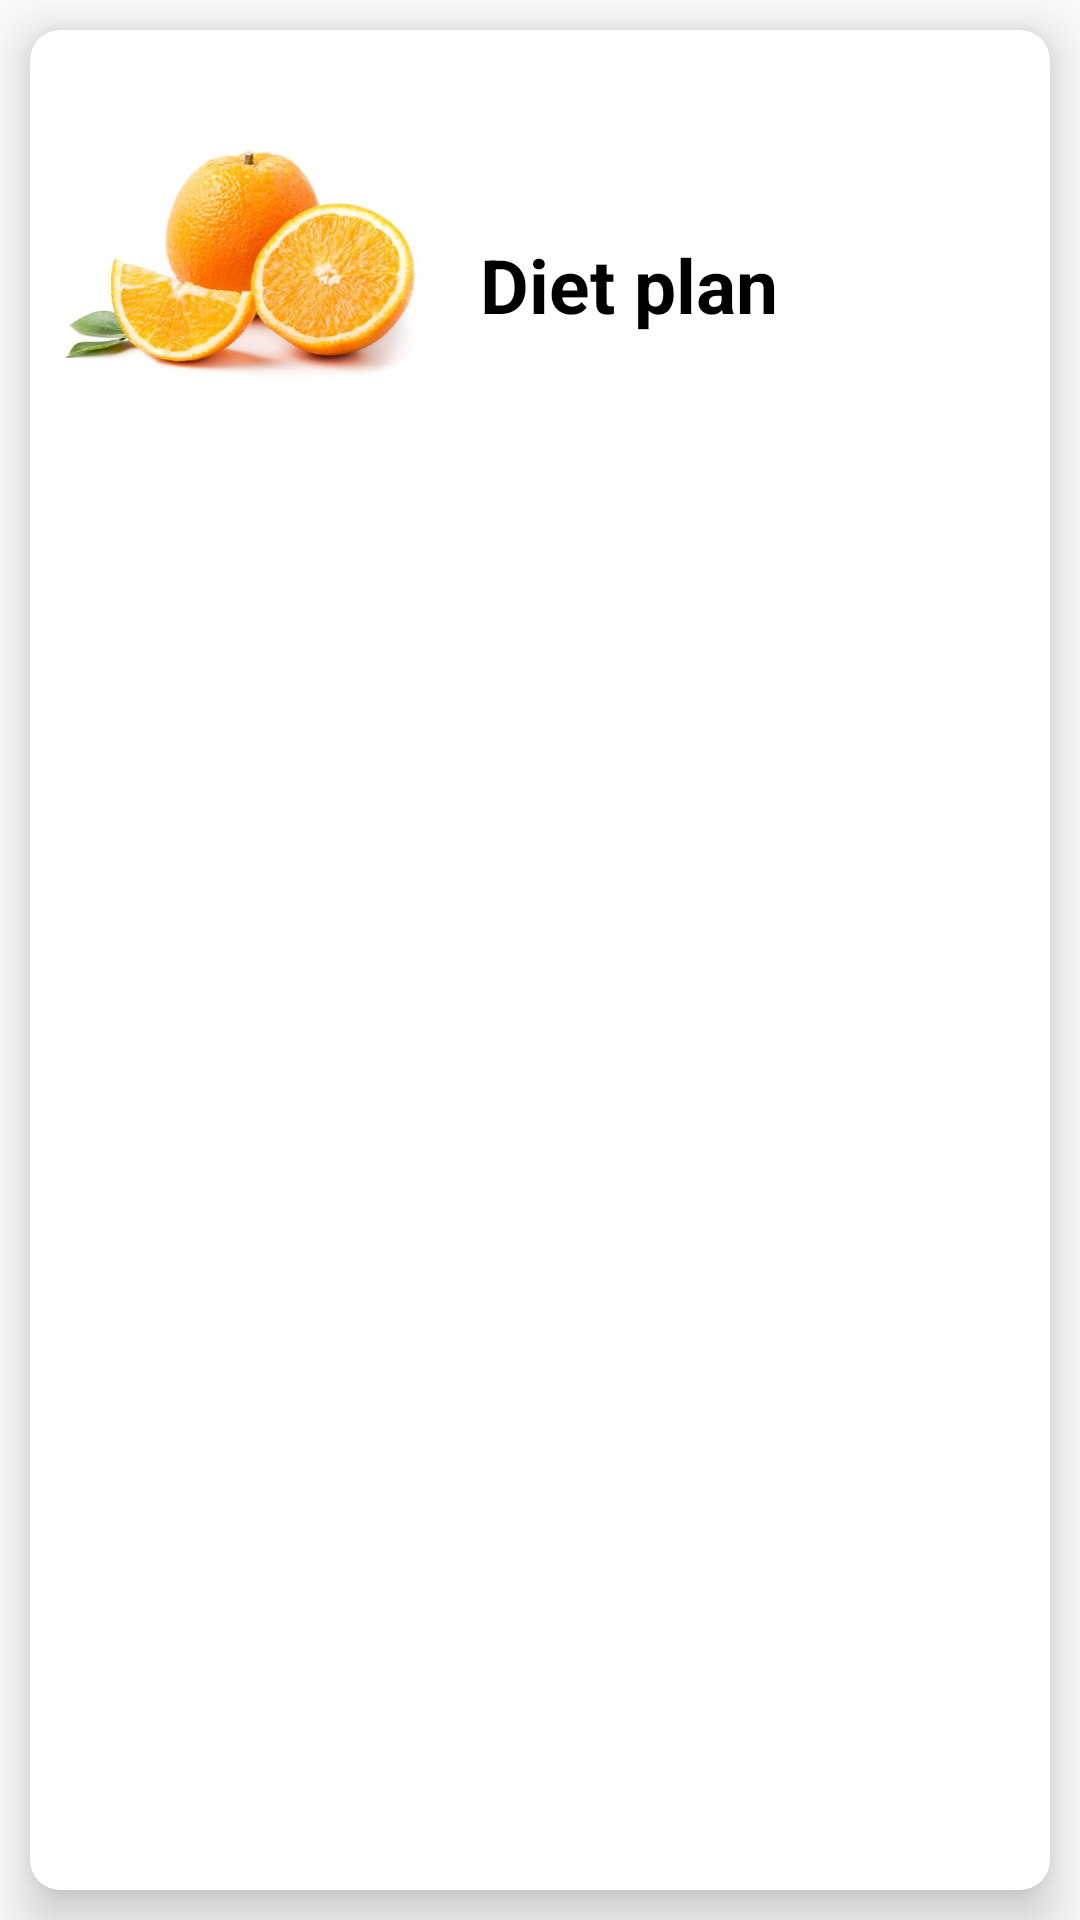

Produce the Android XML layout that renders to this screen, including the resource entries it uses.
<!-- AndroidManifest.xml: application theme Theme.FireBaseOne -->
<!-- res/layout/dashboard_item.xml -->
<?xml version="1.0" encoding="utf-8"?>
<LinearLayout xmlns:android="http://schemas.android.com/apk/res/android"
    android:layout_width="match_parent"
    android:layout_height="wrap_content"
    xmlns:app="http://schemas.android.com/apk/res-auto"
    android:orientation="vertical">

    <androidx.cardview.widget.CardView
        app:cardElevation="10dp"
        app:cardCornerRadius="10dp"
        android:background="#FFFFFF"
        android:layout_width="match_parent"
        android:layout_height="match_parent"
        android:layout_margin="10dp">


        <LinearLayout
            android:layout_width="match_parent"
            android:layout_height="wrap_content"
            android:orientation="horizontal"
            >
            <ImageView
                android:layout_margin="10dp"
                android:src="@drawable/orange"
                android:id="@+id/imageview"
                android:layout_width="120dp"
                android:layout_height="150dp"/>



            <LinearLayout
                android:layout_weight="1"
                android:gravity="center"
                android:orientation="vertical"
                android:layout_width="match_parent"
                android:layout_height="match_parent">

                <TextView
                    android:id="@+id/txtname"
                    android:textColor="#000"
                    android:textSize="25dp"
                    android:textStyle="bold"
                    android:layout_margin="10dp"
                    android:text="Diet plan"
                    android:layout_width="match_parent"
                    android:layout_height="wrap_content"/>



            </LinearLayout>


        </LinearLayout>



    </androidx.cardview.widget.CardView>


</LinearLayout>
<!-- resources referenced by this layout -->
<resources>
  <!-- drawable orange: jpeg bitmap (drawable-v24, 24683 bytes) -->
  <style name="Theme.FireBaseOne" parent="Theme.AppCompat.Light.NoActionBar">
          
          <item name="colorPrimary">@color/purple_500</item>
          <item name="colorPrimaryVariant">@color/purple_700</item>
          <item name="colorOnPrimary">@color/white</item>
          
          <item name="colorSecondary">@color/teal_200</item>
          <item name="colorSecondaryVariant">@color/teal_700</item>
          <item name="colorOnSecondary">@color/black</item>
          
          <item name="android:statusBarColor" tools:targetApi="l">?attr/colorPrimaryVariant</item>
          
      </style>
  <color name="purple_500">#FF6200EE</color>
  <color name="purple_700">#FF3700B3</color>
  <color name="white">#FFFFFFFF</color>
  <color name="teal_200">#FF03DAC5</color>
  <color name="teal_700">#FF018786</color>
  <color name="black">#FF000000</color>
</resources>
